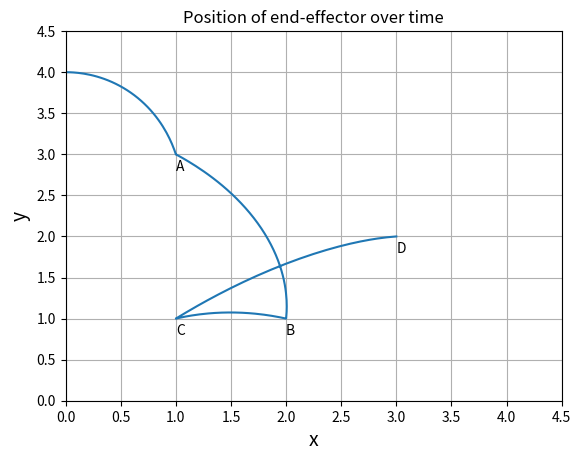
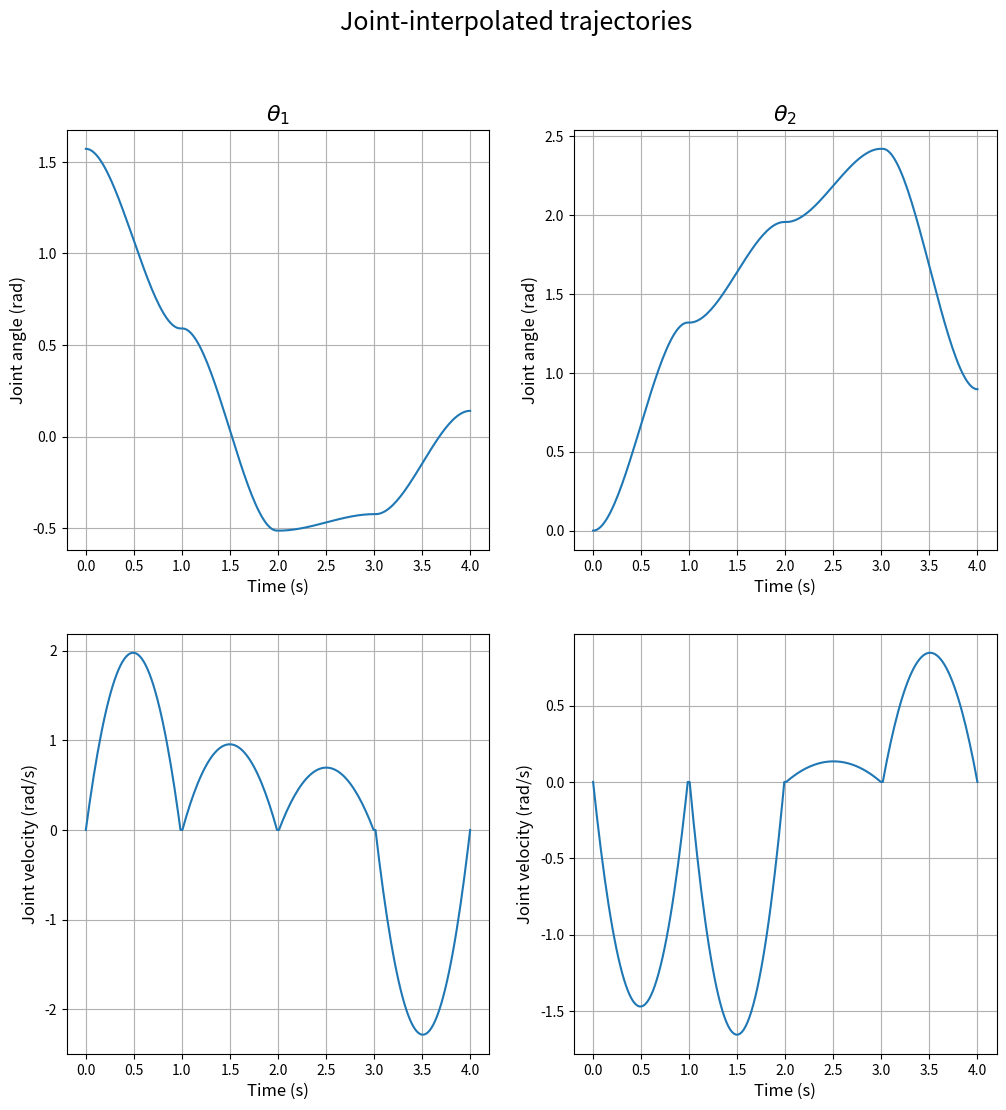

Source code (Python) for these figures, in order:
import numpy as np
import math
import matplotlib.pyplot as plt

targets = [[1, 3],
		   [2, 1],
		   [1, 1],
		   [3, 2]]

def forward_kin(thetas):
	return np.array([2*(math.cos(thetas[0]) + math.cos(thetas[0] + thetas[1])), 2*(math.sin(thetas[0]) + math.sin(thetas[0] + thetas[1]))])

def inverse_kin(target_pos):
	x = target_pos[0]
	y = target_pos[1]
	
	r2 = x**2 + y**2
	
	theta2 = 2*math.atan(math.sqrt((16 - r2) / r2))
	
	if theta2 < 0:
		theta2 = -theta2

	theta1 = math.atan2(y,x) - math.atan2(2*math.sin(theta2), 2 + 2*math.cos(theta2))

	return np.array([theta1, theta2])

# Calculates the cubic parameters for a given movement
def cubic_parameters(q0, qf, t0, tf, v0=0, vf=0):
	T = np.array([[1, t0, t0**2, t0**3],
				  [0, 1, 2*t0, 3*t0**2],
				  [1, tf, tf**2, tf**3],
				  [0, 1, 2*tf, 3*tf**2]
				  ])
	
	y1 = np.array([q0[0], v0, qf[0], vf])
	y2 = np.array([q0[1], v0, qf[1], vf])
	
	a1 = np.linalg.solve(T, y1)
	a2 = np.linalg.solve(T, y2)
	
	return a1, a2

# Plots the cubic trajectory for a given set of cubic parameters, used in plot_traj() and plot_pos()
def trajectories(a1, a2, t0, tf):
	t = np.linspace(t0, tf)

	q1 = a1[0] + a1[1]*t + a1[2]*t**2 + a1[3]*t**3
	q1dot = a1[1] + 2*a1[2]*t + 3*a1[3]*t**2
	q2 = a2[0] + a2[1]*t + a2[2]*t**2 + a2[3]*t**3
	q2dot = a2[1] + 2*a2[2]*t + 3*a2[3]*t**2

	return q1, q2, q2dot, q1dot
	
# Plots the position of the end-effector in space over time
def plot_pos():
	q0 = [np.pi/2, 0, 0]

	pos_vec = [[0,4]]
	
	for i, pos in enumerate(targets):
		t = np.linspace(i, i+1, 25)

		qf = inverse_kin(pos)

		a1, a2 = cubic_parameters(q0, qf, i, i+1)

		q0 = qf

		q1, q2, _, _ = trajectories(a1, a2, i, i+1)

		pos_vec = np.vstack((pos_vec, np.array([forward_kin(thetas) for thetas in zip(q1,q2)])))

	plt.plot(pos_vec[:, 0], pos_vec[:, 1])

	for char, pos in zip(['A', 'B', 'C', 'D'], targets):
		plt.annotate(char, xy=(pos[0], pos[1]), xytext=(pos[0], pos[1]-.2))

	plt.xlabel('x', fontsize=14)
	plt.ylabel('y', fontsize=14)
	plt.title('Position of end-effector over time')

	plt.xlim(0, 4.5)
	plt.ylim(0, 4.5)

	plt.grid()
	plt.show()

# Plots the cubic trajectories for all movements, one new window for each movement
def plot_traj():
	q0 = [np.pi/2, 0, 0]
	
	q1_vec = q2_vec = q1dot_vec = q2dot_vec = []
 
	for i, pos in enumerate(targets):
		qf = inverse_kin(pos)

		a1, a2 = cubic_parameters(q0, qf, i, i+1)

		q1, q2, q1dot, q2dot = trajectories(a1, a2, i, i+1)

		q1_vec = np.append(q1_vec, q1)
		q2_vec = np.append(q2_vec, q2)
		q1dot_vec = np.append(q1dot_vec, q1dot)
		q2dot_vec = np.append(q2dot_vec, q2dot)

		q0 = qf

	t_vec = np.linspace(0, 4, num=len(q1_vec)) # They all have the same length

	fig, axs = plt.subplots(2, 2)
	axs[0, 0].plot(t_vec, q1_vec)
	axs[0, 1].plot(t_vec, q2_vec)
	axs[1, 0].plot(t_vec, q1dot_vec)
	axs[1, 1].plot(t_vec, q2dot_vec)

	axs[0, 0].set_ylabel('Joint angle (rad)', fontsize=12)
	axs[0, 1].set_ylabel('Joint angle (rad)', fontsize=12)
	axs[1, 0].set_ylabel('Joint velocity (rad/s)', fontsize=12)
	axs[1, 1].set_ylabel('Joint velocity (rad/s)', fontsize=12)

	axs[0, 0].set_title(r'$\theta_1$', fontsize=16)
	axs[0, 1].set_title(r'$\theta_2$', fontsize=16)

	for ax in axs.flat:
		ax.grid()
		ax.set_xlabel('Time (s)', fontsize=12)

	fig.set_size_inches(12, 12)

	fig.suptitle('Joint-interpolated trajectories', fontsize=18)

	plt.show()

if __name__ == '__main__':
	plot_pos()
	plot_traj()